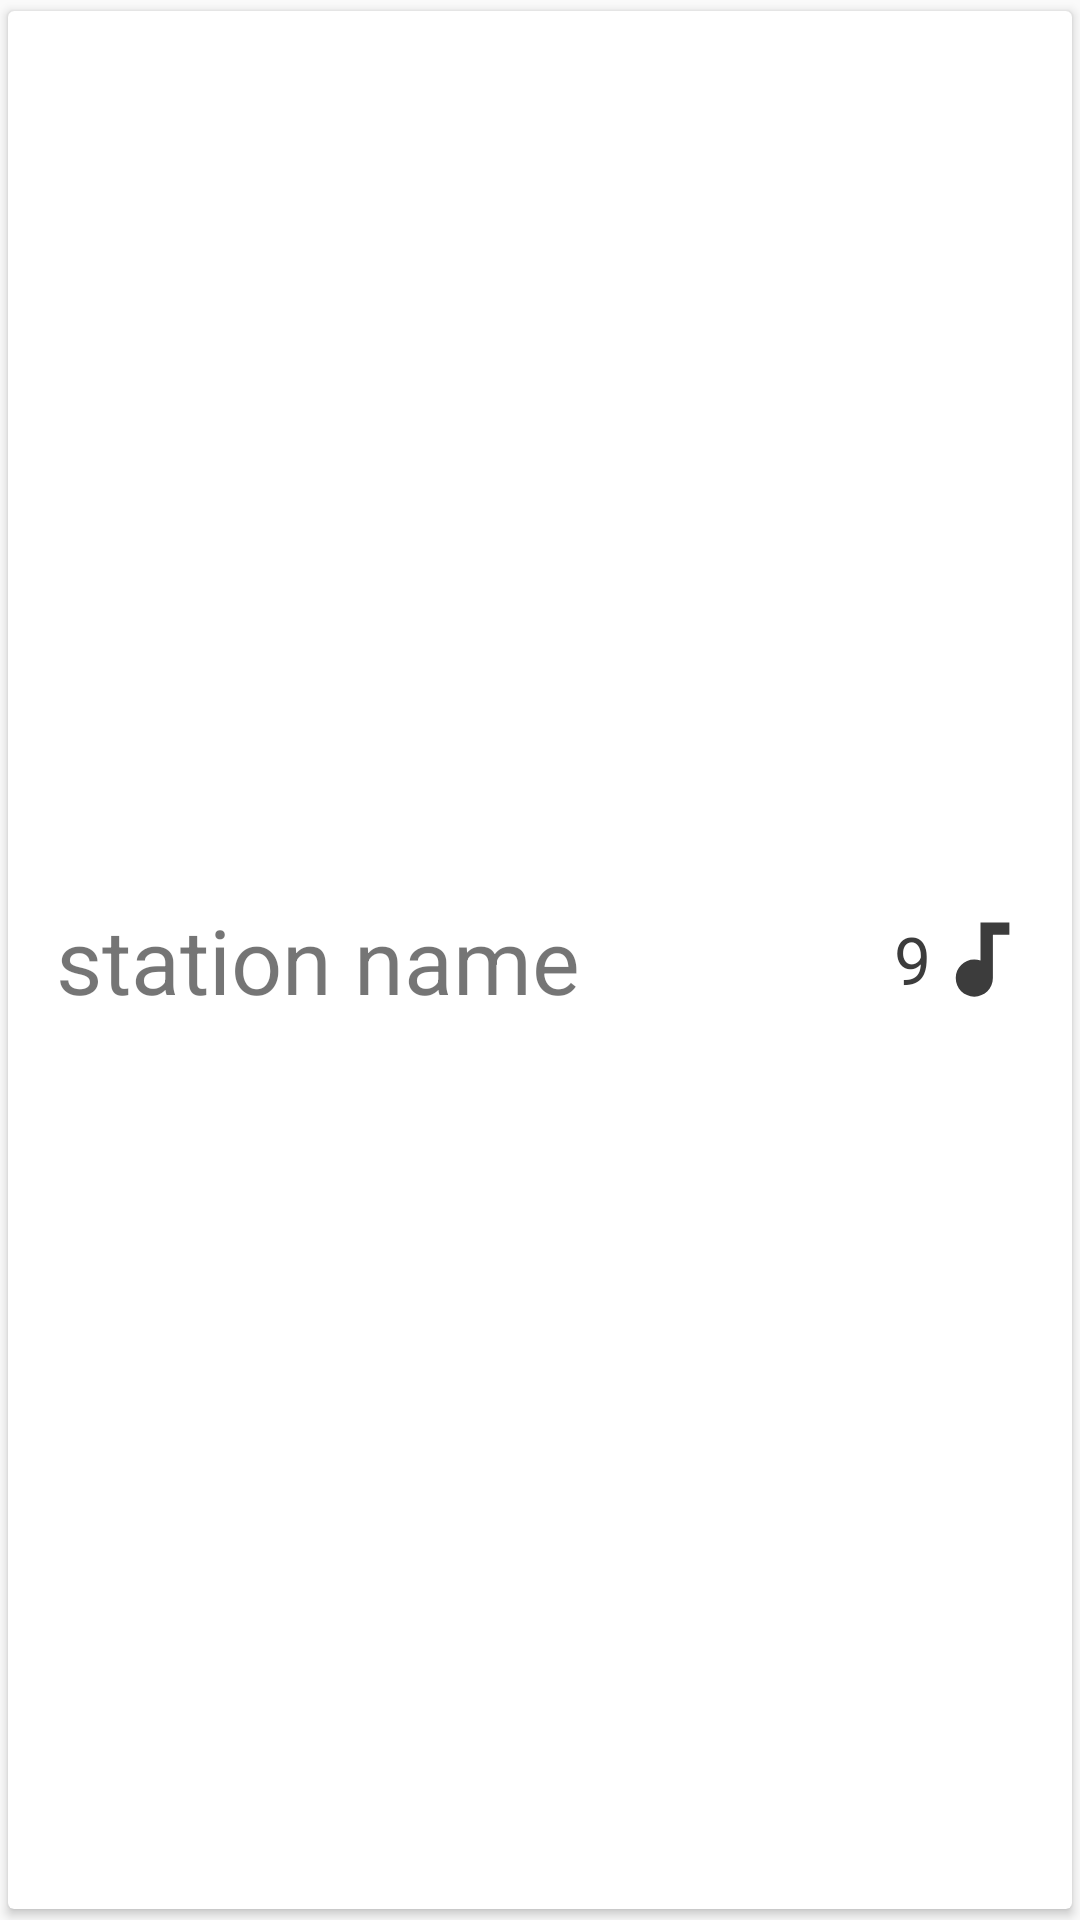

The Android layout XML behind this screen, and the referenced resources:
<!-- AndroidManifest.xml: application theme AppTheme -->
<!-- res/layout/station_selection_list_item.xml -->
<?xml version="1.0" encoding="utf-8"?>
    <android.support.v7.widget.CardView
        xmlns:tools="http://schemas.android.com/tools"
        xmlns:app="http://schemas.android.com/apk/res-auto"
        xmlns:android="http://schemas.android.com/apk/res/android"
        xmlns:card_view="http://schemas.android.com/apk/res-auto"
        android:id="@+id/station_selection_cardview"
        android:layout_gravity="center"
        android:layout_width="match_parent"
        android:layout_height="100dp"
        android:textAlignment="center"
        card_view:cardCornerRadius="2dp"
        card_view:cardUseCompatPadding="true"
        card_view:cardElevation="@dimen/cardview_default_elevation">

    <LinearLayout
        android:orientation="horizontal"
        android:layout_width="match_parent"
        android:layout_height="100dp"
        android:layout_gravity="center_vertical"
        android:weightSum="1">

        <TextView
            android:id="@+id/station_selection_cardview_name_textview"
            android:layout_weight=".825"
            android:layout_gravity="center_vertical"
            android:layout_height="wrap_content"
            android:layout_width="0dp"
            android:layout_centerVertical="true"
            android:text="station name"
            android:textSize="30sp"
            android:layout_marginLeft="16dp"
            android:layout_marginStart="16dp"/>

        <LinearLayout
            android:layout_width="0dp"
            android:layout_height="wrap_content"
            android:gravity="center_vertical"
            android:layout_weight=".175"
            android:layout_gravity="center_vertical">

            <TextView
                android:id="@+id/station_selection_cardview_numclips_textview"
                android:layout_width="wrap_content"
                android:layout_height="wrap_content"
                android:textAppearance="?android:attr/textAppearanceLarge"
                android:text="9"
                android:textColor="@color/lightGray"
                android:layout_centerVertical="true"
                android:layout_toLeftOf="@+id/station_selection_cardview_sounds_icon"
                android:layout_toStartOf="@+id/station_selection_cardview_sounds_icon"/>

            <ImageView
                android:id="@+id/station_selection_cardview_sounds_icon"
                android:layout_width="33dp"
                android:layout_height="33dp"
                app:srcCompat="@drawable/ic_music_note"
                tools:ignore="MissingPrefix"
                android:layout_centerVertical="true"
                android:layout_alignParentRight="true"
                android:layout_alignParentEnd="true"
                android:layout_marginRight="16dp" />

        </LinearLayout>



    </LinearLayout>

</android.support.v7.widget.CardView>
<!-- resources referenced by this layout -->
<resources>
  <color name="lightGray">#3c3c3c</color>
  <!-- drawable ic_music_note (drawable) -->
  <vector xmlns:android="http://schemas.android.com/apk/res/android"
      android:height="24dp"
      android:width="24dp"
      android:viewportWidth="24"
      android:viewportHeight="24">
      <path android:fillColor="@color/lightGray" android:pathData="M12,3V12.26C11.5,12.09 11,12 10.5,12C8,12 6,14 6,16.5C6,19 8,21 10.5,21C13,21 15,19 15,16.5V6H19V3H12Z" />
  </vector>
  <style name="AppTheme" parent="Theme.AppCompat.Light.NoActionBar">
          
          <item name="colorPrimary">@color/orange</item>
          <item name="colorPrimaryDark">@color/darkOrange</item>
          <item name="colorAccent">@color/blueGray_700</item>
          <item name="colorButtonNormal">@color/green</item>
          <item name="android:statusBarColor">@color/darkGray</item>
      </style>
  <color name="orange">#FFA500</color>
  <color name="darkOrange">#EF8319</color>
  <color name="blueGray_700">#455A64</color>
  <color name="green">#00e673</color>
  <color name="darkGray">#2b2b2b</color>
</resources>
